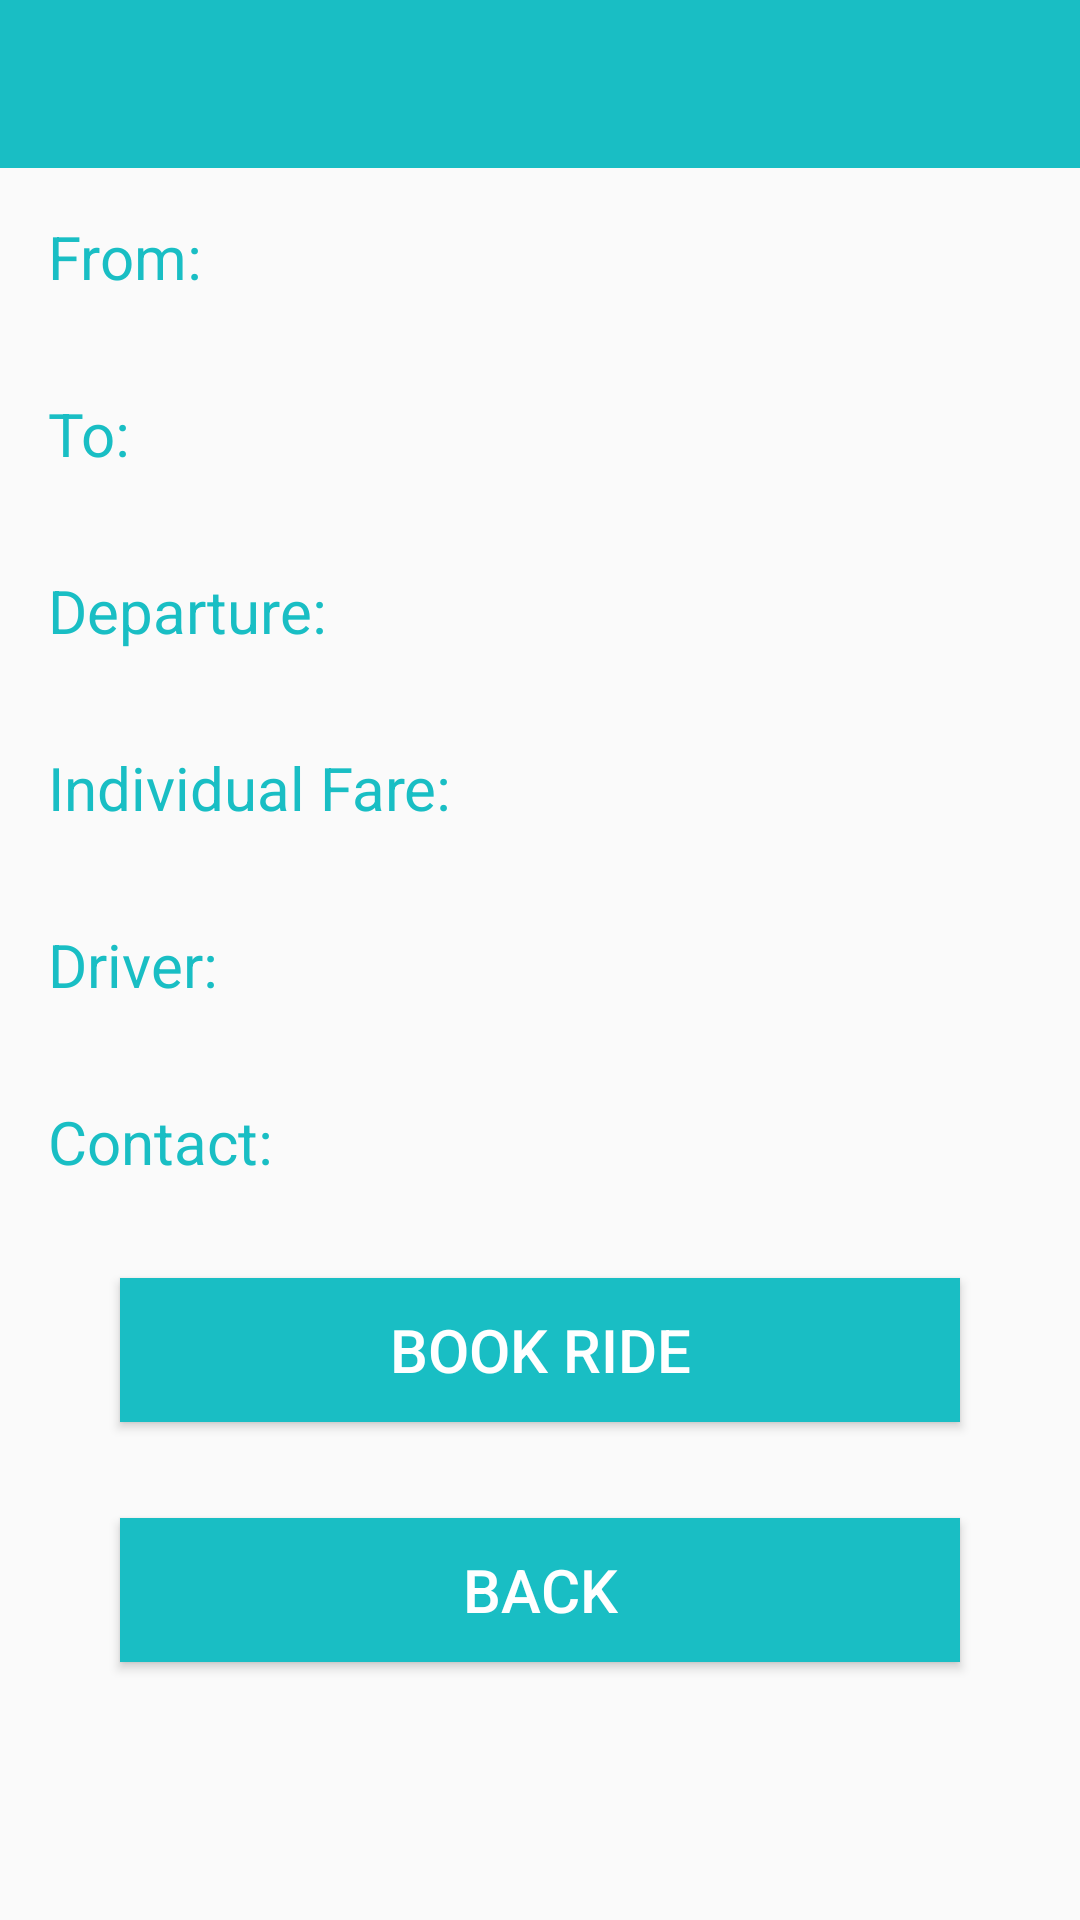

Produce the Android XML layout that renders to this screen, including the resource entries it uses.
<!-- AndroidManifest.xml: application theme AppTheme -->
<!-- res/layout/activity_trip_detail.xml -->
<?xml version="1.0" encoding="utf-8"?>
<LinearLayout
    xmlns:android="http://schemas.android.com/apk/res/android"
    xmlns:tools="http://schemas.android.com/tools"
    android:layout_width="match_parent"
    android:layout_height="match_parent"
    xmlns:app="http://schemas.android.com/apk/res-auto"
    tools:context="com.android.shareride.View.TripDetailActivity"
    android:orientation="vertical">

    <android.support.v7.widget.Toolbar
        android:layout_width="match_parent"
        android:layout_height="wrap_content"
        android:id="@+id/toolbar"
        android:layout_gravity="center_horizontal"
        android:background="@color/colorPrimaryDark"
        app:titleTextColor="@color/colorWhite"/>

    <LinearLayout
        android:orientation="horizontal"
        android:layout_width="match_parent"
        android:layout_height="wrap_content"
        android:layout_gravity="center_horizontal"
        android:padding="@dimen/activity_horizontal_margin">

        <TextView
            android:layout_width="@dimen/detail_label_width"
            android:layout_height="wrap_content"
            android:textAppearance="?android:attr/textAppearanceMedium"
            android:text="From:"
            android:id="@+id/textView18"
            android:textColor="@color/colorPrimaryDark"
            android:textSize="@dimen/button_text"/>

        <TextView
            android:layout_width="match_parent"
            android:layout_height="wrap_content"
            android:textAppearance="?android:attr/textAppearanceMedium"
            android:id="@+id/fromTextView"/>
    </LinearLayout>

    <LinearLayout
        android:orientation="horizontal"
        android:layout_width="match_parent"
        android:layout_height="wrap_content"
        android:layout_gravity="center_horizontal"
        android:padding="@dimen/activity_horizontal_margin">

        <TextView
            android:layout_width="@dimen/detail_label_width"
            android:layout_height="wrap_content"
            android:textAppearance="?android:attr/textAppearanceMedium"
            android:text="To:"
            android:id="@+id/textView19"
            android:textColor="@color/colorPrimaryDark"
            android:textSize="@dimen/button_text"/>

        <TextView
            android:layout_width="match_parent"
            android:layout_height="wrap_content"
            android:textAppearance="?android:attr/textAppearanceMedium"
            android:id="@+id/toTextView"/>
    </LinearLayout>

    <LinearLayout
        android:orientation="horizontal"
        android:layout_width="match_parent"
        android:layout_height="wrap_content"
        android:layout_gravity="center_horizontal"
        android:padding="@dimen/activity_horizontal_margin">

        <TextView
            android:layout_width="@dimen/detail_label_width"
            android:layout_height="wrap_content"
            android:textAppearance="?android:attr/textAppearanceMedium"
            android:text="Departure:"
            android:id="@+id/textView20"
            android:textColor="@color/colorPrimaryDark"
            android:textSize="@dimen/button_text"/>

        <TextView
            android:layout_width="match_parent"
            android:layout_height="wrap_content"
            android:textAppearance="?android:attr/textAppearanceMedium"
            android:id="@+id/departureTextView"/>
    </LinearLayout>

    <LinearLayout
        android:orientation="horizontal"
        android:layout_width="match_parent"
        android:layout_height="wrap_content"
        android:layout_gravity="center_horizontal"
        android:padding="@dimen/activity_horizontal_margin">

        <TextView
            android:layout_width="@dimen/detail_label_width"
            android:layout_height="wrap_content"
            android:textAppearance="?android:attr/textAppearanceMedium"
            android:text="Individual Fare:"
            android:id="@+id/textView21"
            android:textColor="@color/colorPrimaryDark"
            android:textSize="@dimen/button_text"/>

        <TextView
            android:layout_width="match_parent"
            android:layout_height="wrap_content"
            android:textAppearance="?android:attr/textAppearanceMedium"
            android:id="@+id/costTextView"/>
    </LinearLayout>

    <LinearLayout
        android:orientation="horizontal"
        android:layout_width="match_parent"
        android:layout_height="wrap_content"
        android:layout_gravity="center_horizontal"
        android:padding="@dimen/activity_horizontal_margin">

        <TextView
            android:layout_width="@dimen/detail_label_width"
            android:layout_height="wrap_content"
            android:textAppearance="?android:attr/textAppearanceMedium"
            android:text="Driver:"
            android:id="@+id/textView22"
            android:textColor="@color/colorPrimaryDark"
            android:textSize="@dimen/button_text"/>

        <TextView
            android:layout_width="match_parent"
            android:layout_height="wrap_content"
            android:textAppearance="?android:attr/textAppearanceMedium"
            android:id="@+id/driverTextView"/>
    </LinearLayout>

    <LinearLayout
        android:orientation="horizontal"
        android:layout_width="match_parent"
        android:layout_height="wrap_content"
        android:layout_gravity="center_horizontal"
        android:padding="@dimen/activity_horizontal_margin">

        <TextView
            android:layout_width="@dimen/detail_label_width"
            android:layout_height="wrap_content"
            android:textAppearance="?android:attr/textAppearanceMedium"
            android:text="Contact:"
            android:id="@+id/textView23"
            android:textColor="@color/colorPrimaryDark"
            android:textSize="@dimen/button_text"/>

        <TextView
            android:layout_width="match_parent"
            android:layout_height="wrap_content"
            android:textAppearance="?android:attr/textAppearanceMedium"
            android:id="@+id/contactTextView"/>
    </LinearLayout>

    <Button
        android:layout_width="@dimen/button_width"
        android:layout_height="wrap_content"
        android:text="Book Ride"
        android:id="@+id/bookRideButton"
        android:layout_gravity="center_horizontal"
        android:textColor="@color/colorWhite"
        android:textSize="@dimen/button_text"
        android:background="@color/colorPrimaryDark"
        android:layout_marginTop="@dimen/activity_vertical_margin"
        android:layout_marginBottom="@dimen/activity_vertical_margin"/>

    <Button
        android:layout_width="@dimen/button_width"
        android:layout_height="wrap_content"
        android:text="Back"
        android:id="@+id/backButton"
        android:layout_gravity="center_horizontal"
        android:layout_marginTop="@dimen/activity_vertical_margin"
        android:textColor="@color/colorWhite"
        android:textSize="@dimen/button_text"
        android:background="@color/colorPrimaryDark"/>
</LinearLayout>
<!-- resources referenced by this layout -->
<resources>
  <color name="colorPrimaryDark">#19bec4</color>
  <color name="colorWhite">#ffffff</color>
  <dimen name="activity_horizontal_margin">16dp</dimen>
  <dimen name="activity_vertical_margin">16dp</dimen>
  <dimen name="button_text">20sp</dimen>
  <dimen name="button_width">280dp</dimen>
  <dimen name="detail_label_width">160dp</dimen>
  <style name="AppTheme" parent="Theme.AppCompat.Light.DarkActionBar">
          
          <item name="colorPrimary">@color/colorPrimary</item>
          <item name="colorPrimaryDark">@color/colorPrimaryDark</item>
          <item name="colorAccent">@color/colorAccent</item>
          
          <item name="windowActionBar">false</item>
          <item name="windowNoTitle">true</item>
      </style>
  <color name="colorPrimary">#ef372e</color>
  <color name="colorAccent">#19bec4</color>
</resources>
